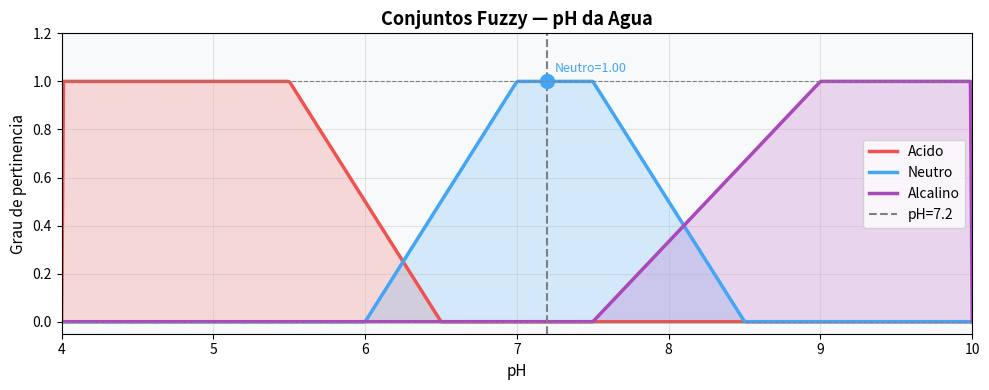
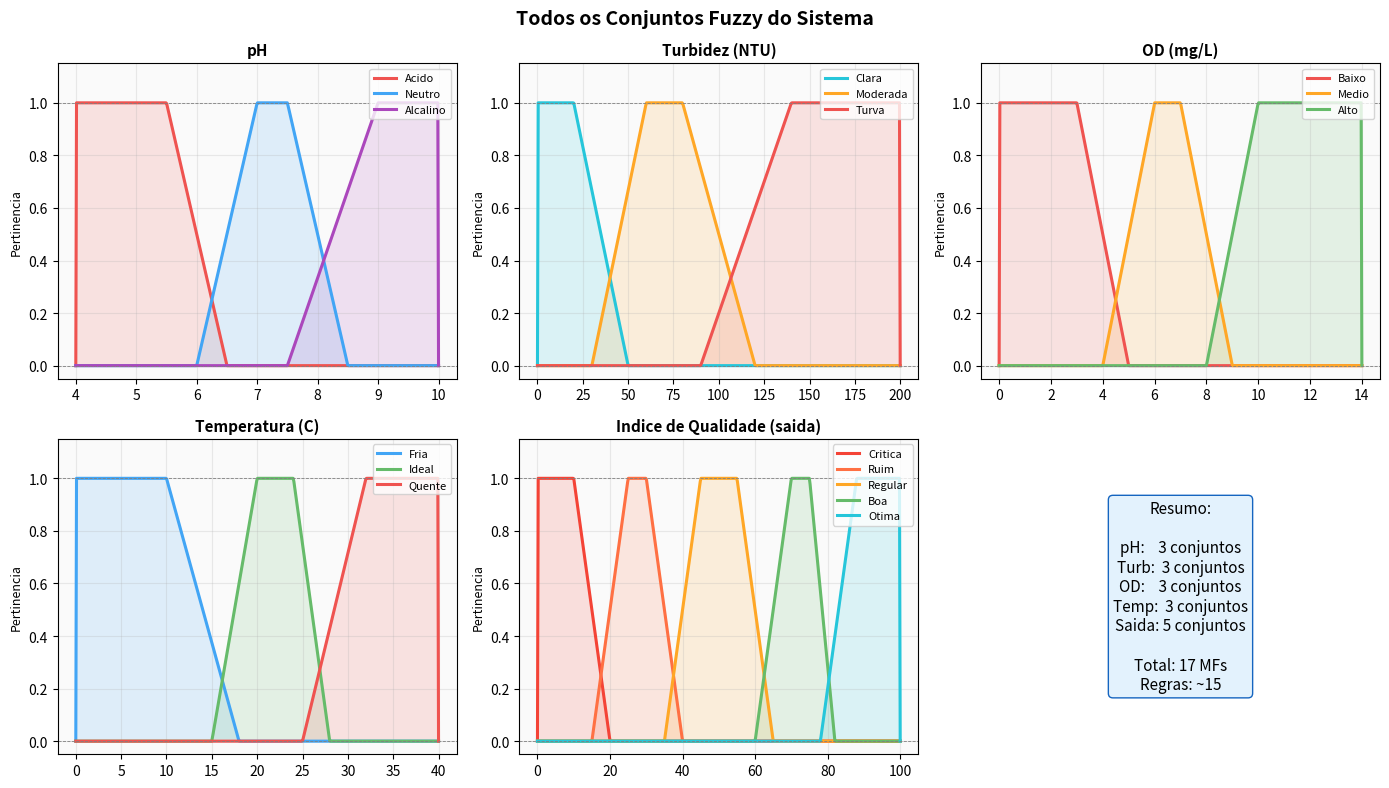

Here is the Python script that generated these plots, in order:
# =============================================================================
# Identificador: GO1126-Tutorial02-VariaveisEPertinencia
# Aula 11 — Logica Fuzzy
# Tutorial Passo a Passo: Sistema de Monitoramento de Qualidade da Agua
# =============================================================================
#
# PARTE 2 DE 7 — VARIAVEIS LINGUISTICAS E FUNCOES DE PERTINENCIA
#
# Na Parte 1 vimos que limites rigidos nao funcionam bem. Agora vamos
# criar as FUNCOES DE PERTINENCIA — o coracao do sistema fuzzy.
#
# Uma funcao de pertinencia responde: "com que GRAU este valor pertence
# ao conceito linguistico X?" Por exemplo:
#   pH = 7.0 pertence ao conceito "Neutro" com grau 1.0 (100%)
#   pH = 6.5 pertence ao conceito "Neutro" com grau 0.5 (50%)
#   pH = 5.0 pertence ao conceito "Neutro" com grau 0.0 (0%)
#
# Nesta parte voce vai:
#   1. Entender as funcoes triangular e trapezoidal
#   2. Criar as MFs para pH, Turbidez, OD e Temperatura
#   3. Criar a MF para a saida (Indice de Qualidade)
#   4. Visualizar e testar cada funcao
# =============================================================================

import matplotlib
import matplotlib.pyplot as plt
try:
    get_ipython()
    matplotlib.use('module://matplotlib_inline.backend_inline')
except NameError:
    pass

import numpy as np


# =============================================================================
# FUNCOES DE PERTINENCIA — IMPLEMENTACAO MANUAL
# (depois veremos como o scikit-fuzzy faz isso automaticamente)
# =============================================================================

def trapmf(x_array, a, b, c, d):
    """
    Funcao Trapezoidal definida por 4 pontos: a, b, c, d

    Forma:
          ___________
         /           \
        /             \
    ___/               \___
    a   b           c   d

    - a: inicio da subida (grau 0 -> 1 comeca aqui)
    - b: pico esquerdo (grau 1 comeca aqui)
    - c: pico direito (grau 1 termina aqui)
    - d: fim da descida (grau 1 -> 0 termina aqui)

    Caso especial: a==b => lado esquerdo vertical (sem rampa de subida)
                   c==d => lado direito vertical (sem rampa de descida)
    """
    result = np.zeros_like(x_array, dtype=float)
    for i, x in enumerate(x_array):
        if x <= a or x >= d:
            result[i] = 0.0
        elif x <= b:
            result[i] = (x - a) / (b - a) if b != a else 1.0
        elif x <= c:
            result[i] = 1.0
        else:
            result[i] = (d - x) / (d - c) if d != c else 1.0
    return result


def pertinencia_ponto(x, a, b, c, d):
    """Calcula a pertinencia de um unico ponto."""
    return float(trapmf(np.array([x]), a, b, c, d)[0])


# =============================================================================
# DEFINICAO DOS CONJUNTOS FUZZY
# =============================================================================

# BLOCO 1 — CONJUNTOS DE ENTRADA: cada tupla (a,b,c,d) define os 4 pontos
# de uma trapezoidal para uma variável do sistema de água.
# Para outro domínio: substitua as 4 seções (pH, Turbidez, OD, Temperatura)
# pelas variáveis do seu problema. Mantenha a convenção: termos adjacentes
# devem se sobrepor para garantir partição de unidade.
# --- pH [4.0, 10.0] ---
PH_ACIDO    = (4.0, 4.0,  5.5, 6.5)   # trapezoidal aberto a esquerda
PH_NEUTRO   = (6.0, 7.0,  7.5, 8.5)   # triangular/trapezoidal
PH_ALCALINO = (7.5, 9.0, 10.0, 10.0)  # trapezoidal aberto a direita

# --- Turbidez [0, 200] ---
TURB_CLARA    = (  0,   0,  20,  50)
TURB_MODERADA = ( 30,  60,  80, 120)
TURB_TURVA    = ( 90, 140, 200, 200)

# --- Oxigenio Dissolvido [0, 14] ---
OD_BAIXO  = ( 0,  0,  3,  5)
OD_MEDIO  = ( 4,  6,  7,  9)
OD_ALTO   = ( 8, 10, 14, 14)

# --- Temperatura [0, 40] ---
TEMP_FRIA   = ( 0,  0, 10, 18)
TEMP_IDEAL  = (15, 20, 24, 28)
TEMP_QUENTE = (25, 32, 40, 40)

# BLOCO 2 — CONJUNTOS DE SAÍDA: 5 classes cobre o espectro Crítica→Ótima.
# Para outro domínio: redefina os termos e ajuste o universo [0,100].
# Regra prática: mais termos = granularidade maior, mas exige mais regras.
# --- Saida: Indice de Qualidade [0, 100] ---
IQ_CRITICA  = (  0,  0, 10, 20)
IQ_RUIM     = ( 15, 25, 30, 40)
IQ_REGULAR  = ( 35, 45, 55, 65)
IQ_BOA      = ( 60, 70, 75, 82)
IQ_OTIMA    = ( 78, 88, 100, 100)


def testar_pertinencias():
    """Testa as funcoes com valores concretos e explica o resultado."""
    # BLOCO 3 — TESTES DE PERTINÊNCIA: verifica se os parâmetros calibrados
    # produzem os graus esperados para valores de referência conhecidos.
    # Para outro domínio: substitua pelos pares (valor, MF esperada) do seu sistema.
    testes = [
        ('pH = 4.5 em ACIDO',    PH_ACIDO,    4.5),
        ('pH = 6.2 em NEUTRO',   PH_NEUTRO,   6.2),
        ('pH = 7.0 em NEUTRO',   PH_NEUTRO,   7.0),
        ('pH = 8.0 em ALCALINO', PH_ALCALINO, 8.0),
        ('Turb = 35 em CLARA',   TURB_CLARA,  35),
        ('Turb = 65 em MODERADA',TURB_MODERADA,65),
        ('OD = 6.0 em MEDIO',    OD_MEDIO,    6.0),
        ('OD = 9.0 em ALTO',     OD_ALTO,     9.0),
    ]

    print("TESTES DE PERTINENCIA:")
    print("-" * 55)
    print(f"  {'Descricao':<30} {'Grau':>8}  {'Barra'}")
    print("-" * 55)
    for desc, params, valor in testes:
        grau = pertinencia_ponto(valor, *params)
        barra = '#' * int(grau * 20)
        print(f"  {desc:<30} {grau:>8.3f}  |{barra}")
    print()


def visualizar_ph():
    """Visualiza os conjuntos fuzzy do pH."""
    x = np.linspace(4, 10, 500)

    mu_acido    = trapmf(x, *PH_ACIDO)
    mu_neutro   = trapmf(x, *PH_NEUTRO)
    mu_alcalino = trapmf(x, *PH_ALCALINO)

    fig, ax = plt.subplots(figsize=(10, 4))
    ax.set_facecolor('#f8f9fa')

    ax.fill_between(x, mu_acido,    alpha=0.2, color='#ef5350')
    ax.fill_between(x, mu_neutro,   alpha=0.2, color='#42a5f5')
    ax.fill_between(x, mu_alcalino, alpha=0.2, color='#ab47bc')

    ax.plot(x, mu_acido,    lw=2.5, color='#ef5350', label='Acido')
    ax.plot(x, mu_neutro,   lw=2.5, color='#42a5f5', label='Neutro')
    ax.plot(x, mu_alcalino, lw=2.5, color='#ab47bc', label='Alcalino')

    # Destacar pH = 7.2 (Manancial A)
    ph_exemplo = 7.2
    grau_neutro   = pertinencia_ponto(ph_exemplo, *PH_NEUTRO)
    grau_alcalino = pertinencia_ponto(ph_exemplo, *PH_ALCALINO)
    ax.axvline(ph_exemplo, color='gray', lw=1.5, ls='--', label=f'pH={ph_exemplo}')
    ax.plot([ph_exemplo], [grau_neutro], 'o', color='#42a5f5', markersize=10)
    ax.text(ph_exemplo + 0.05, grau_neutro + 0.04,
            f'Neutro={grau_neutro:.2f}', fontsize=9, color='#42a5f5')

    ax.axhline(0, color='gray', lw=0.8, ls='--')
    ax.axhline(1, color='gray', lw=0.8, ls='--')
    ax.set_xlim(4, 10)
    ax.set_ylim(-0.05, 1.2)
    ax.set_xlabel('pH', fontsize=11)
    ax.set_ylabel('Grau de pertinencia', fontsize=11)
    ax.set_title('Conjuntos Fuzzy — pH da Agua', fontsize=13, fontweight='bold')
    ax.legend(fontsize=10)
    ax.grid(True, alpha=0.3)
    plt.tight_layout()
    plt.show()


def visualizar_todas():
    """Visualiza todos os conjuntos fuzzy em um grid."""
    fig, axes = plt.subplots(2, 3, figsize=(14, 8))
    fig.suptitle('Todos os Conjuntos Fuzzy do Sistema', fontsize=14, fontweight='bold')

    configs = [
        (axes[0, 0], 'pH', np.linspace(4, 10, 500), [
            ('Acido', PH_ACIDO, '#ef5350'),
            ('Neutro', PH_NEUTRO, '#42a5f5'),
            ('Alcalino', PH_ALCALINO, '#ab47bc'),
        ]),
        (axes[0, 1], 'Turbidez (NTU)', np.linspace(0, 200, 500), [
            ('Clara', TURB_CLARA, '#26c6da'),
            ('Moderada', TURB_MODERADA, '#ffa726'),
            ('Turva', TURB_TURVA, '#ef5350'),
        ]),
        (axes[0, 2], 'OD (mg/L)', np.linspace(0, 14, 500), [
            ('Baixo', OD_BAIXO, '#ef5350'),
            ('Medio', OD_MEDIO, '#ffa726'),
            ('Alto', OD_ALTO, '#66bb6a'),
        ]),
        (axes[1, 0], 'Temperatura (C)', np.linspace(0, 40, 500), [
            ('Fria', TEMP_FRIA, '#42a5f5'),
            ('Ideal', TEMP_IDEAL, '#66bb6a'),
            ('Quente', TEMP_QUENTE, '#ef5350'),
        ]),
        (axes[1, 1], 'Indice de Qualidade (saida)', np.linspace(0, 100, 500), [
            ('Critica', IQ_CRITICA, '#f44336'),
            ('Ruim', IQ_RUIM, '#ff7043'),
            ('Regular', IQ_REGULAR, '#ffa726'),
            ('Boa', IQ_BOA, '#66bb6a'),
            ('Otima', IQ_OTIMA, '#26c6da'),
        ]),
    ]

    for ax, titulo, x, termos in configs:
        ax.set_facecolor('#fafafa')
        for nome, params, cor in termos:
            mu = trapmf(x, *params)
            ax.plot(x, mu, lw=2.2, color=cor, label=nome)
            ax.fill_between(x, mu, alpha=0.15, color=cor)
        ax.set_ylim(-0.05, 1.15)
        ax.set_title(titulo, fontsize=11, fontweight='bold')
        ax.set_ylabel('Pertinencia', fontsize=9)
        ax.legend(fontsize=8, loc='upper right')
        ax.grid(True, alpha=0.25)
        ax.axhline(0, color='gray', lw=0.6, ls='--')
        ax.axhline(1, color='gray', lw=0.6, ls='--')

    axes[1, 2].axis('off')
    axes[1, 2].text(0.5, 0.5,
        'Resumo:\n\n'
        'pH:    3 conjuntos\n'
        'Turb:  3 conjuntos\n'
        'OD:    3 conjuntos\n'
        'Temp:  3 conjuntos\n'
        'Saida: 5 conjuntos\n\n'
        'Total: 17 MFs\n'
        'Regras: ~15',
        ha='center', va='center', fontsize=11,
        bbox=dict(boxstyle='round', facecolor='#e3f2fd', edgecolor='#1565c0'),
        transform=axes[1, 2].transAxes)

    plt.tight_layout()
    plt.show()


# =============================================================================
# MAIN
# =============================================================================
if __name__ == '__main__':
    print()
    print("=" * 70)
    print("  TUTORIAL — SISTEMA FUZZY DE QUALIDADE DA AGUA")
    print("  PARTE 2: VARIAVEIS LINGUISTICAS E FUNCOES DE PERTINENCIA")
    print("=" * 70)
    print()
    print("CONJUNTOS DEFINIDOS:")
    print()
    print("  pH (4 a 10):         Acido | Neutro | Alcalino")
    print("  Turbidez (0-200 NTU): Clara | Moderada | Turva")
    print("  OD (0-14 mg/L):      Baixo | Medio | Alto")
    print("  Temperatura (0-40C): Fria  | Ideal | Quente")
    print("  Saida (0-100):       Critica|Ruim|Regular|Boa|Otima")
    print()
    testar_pertinencias()
    visualizar_ph()
    visualizar_todas()
    print("PROXIMO PASSO: Parte 3 — Regras e Inferencia")
    print("  -> GO1127-Tutorial03-RegrasEInferencia.py")
    print()
